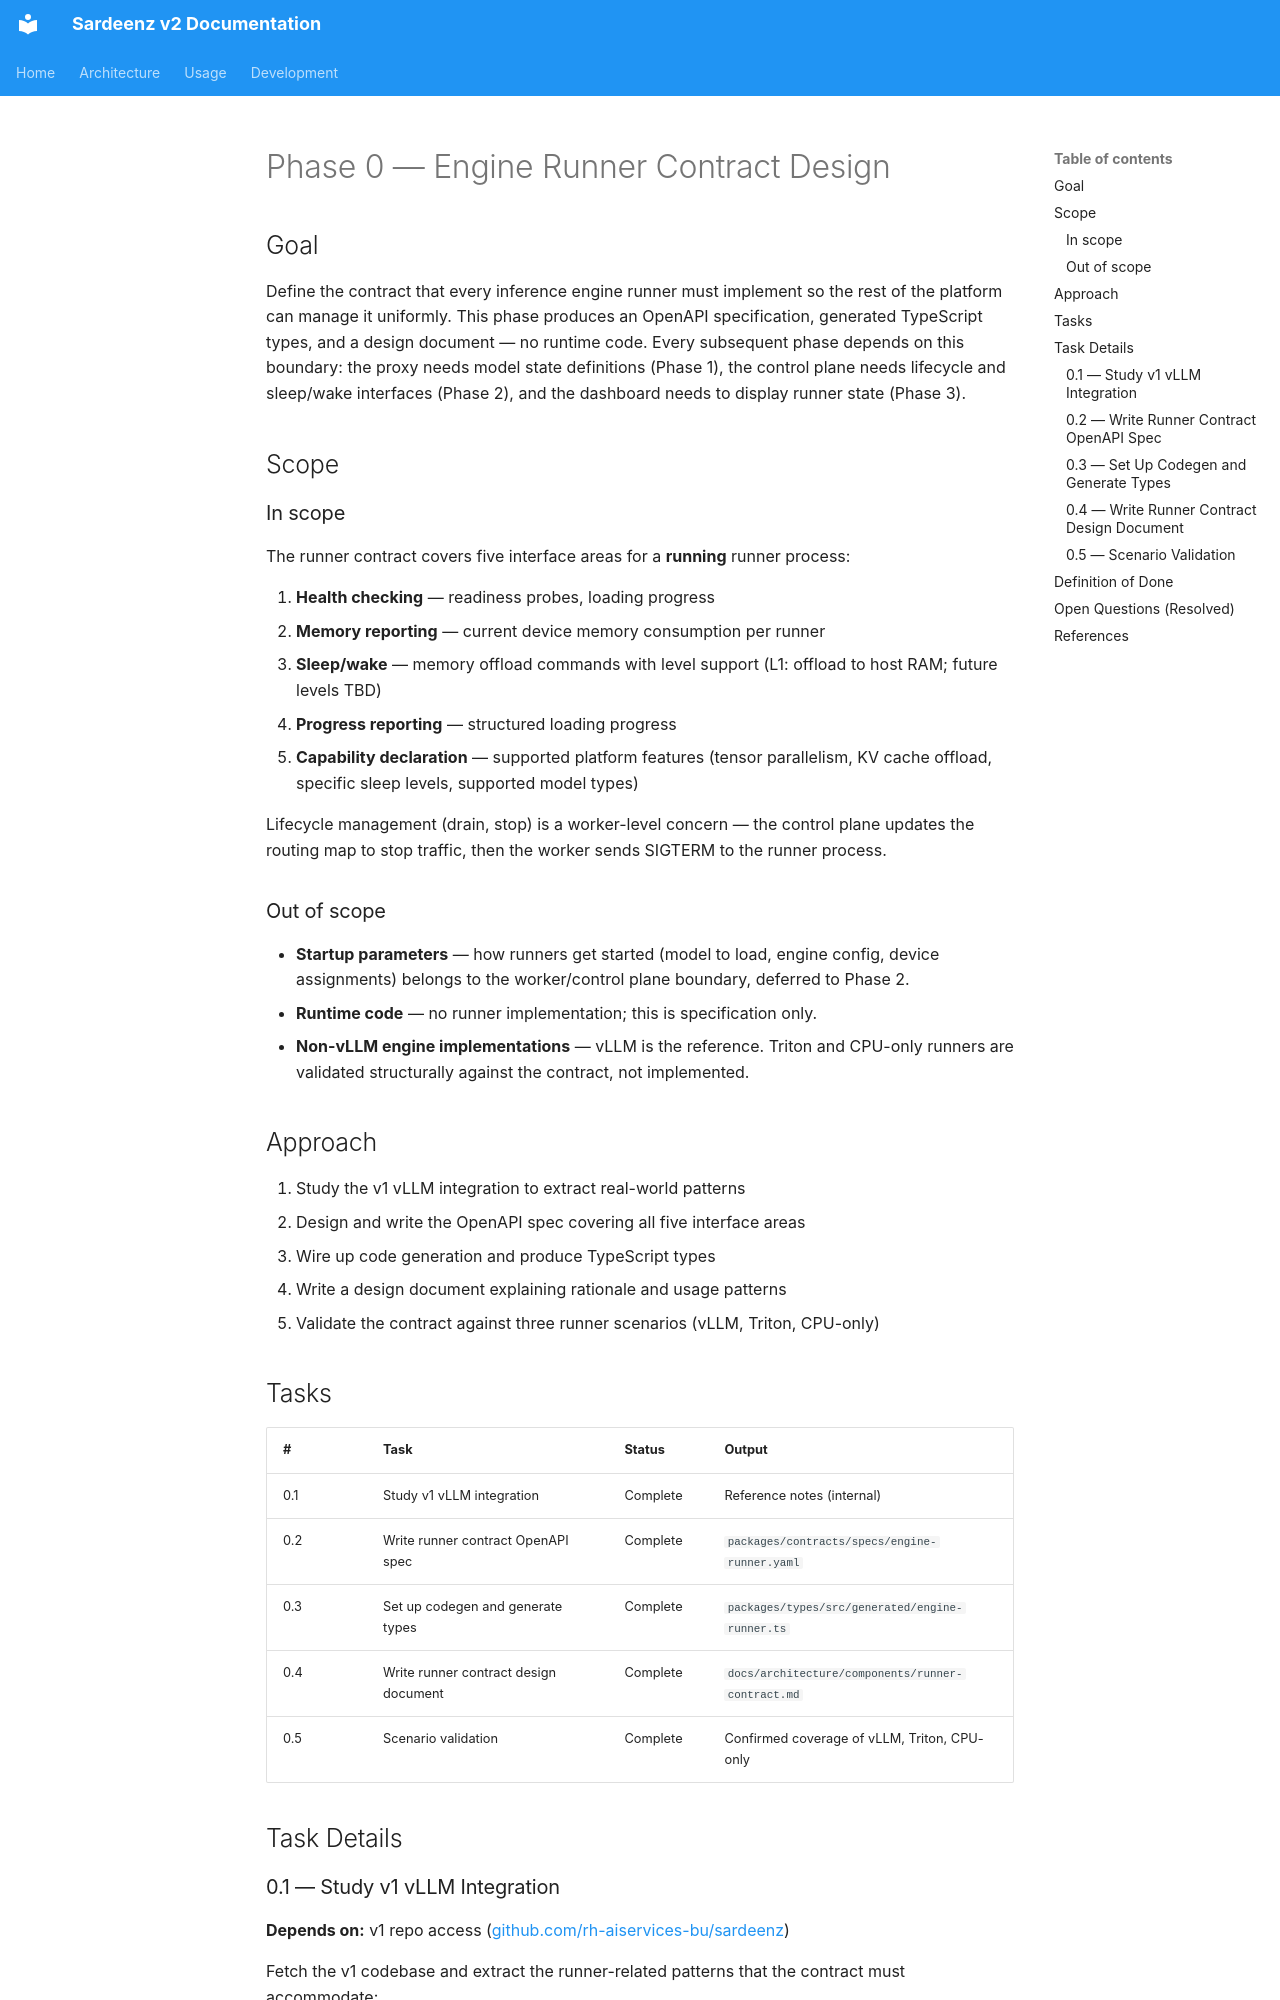

repository: rh-aiservices-bu/school-of-sardeenz · page: project/phase0/index.html · generator: mkdocs

# Phase 0 — Engine Runner Contract Design

## Goal

Define the contract that every inference engine runner must implement so the rest of the platform can manage it uniformly. This phase produces an OpenAPI specification, generated TypeScript types, and a design document — no runtime code. Every subsequent phase depends on this boundary: the proxy needs model state definitions (Phase 1), the control plane needs lifecycle and sleep/wake interfaces (Phase 2), and the dashboard needs to display runner state (Phase 3).

## Scope

### In scope

The runner contract covers five interface areas for a **running** runner process:

1. **Health checking** — readiness probes, loading progress
2. **Memory reporting** — current device memory consumption per runner
3. **Sleep/wake** — memory offload commands with level support (L1: offload to host RAM; future levels TBD)
4. **Progress reporting** — structured loading progress
5. **Capability declaration** — supported platform features (tensor parallelism, KV cache offload, specific sleep levels, supported model types)

Lifecycle management (drain, stop) is a worker-level concern — the control plane updates the routing map to stop traffic, then the worker sends SIGTERM to the runner process.

### Out of scope

- **Startup parameters** — how runners get started (model to load, engine config, device assignments) belongs to the worker/control plane boundary, deferred to Phase 2.
- **Runtime code** — no runner implementation; this is specification only.
- **Non-vLLM engine implementations** — vLLM is the reference. Triton and CPU-only runners are validated structurally against the contract, not implemented.

## Approach

1. Study the v1 vLLM integration to extract real-world patterns
2. Design and write the OpenAPI spec covering all five interface areas
3. Wire up code generation and produce TypeScript types
4. Write a design document explaining rationale and usage patterns
5. Validate the contract against three runner scenarios (vLLM, Triton, CPU-only)

## Tasks

| #   | Task                                  | Status   | Output                                            |
| --- | ------------------------------------- | -------- | ------------------------------------------------- |
| 0.1 | Study v1 vLLM integration             | Complete | Reference notes (internal)                        |
| 0.2 | Write runner contract OpenAPI spec    | Complete | `packages/contracts/specs/engine-runner.yaml`     |
| 0.3 | Set up codegen and generate types     | Complete | `packages/types/src/generated/engine-runner.ts`   |
| 0.4 | Write runner contract design document | Complete | `docs/architecture/components/runner-contract.md` |
| 0.5 | Scenario validation                   | Complete | Confirmed coverage of vLLM, Triton, CPU-only      |

## Task Details
